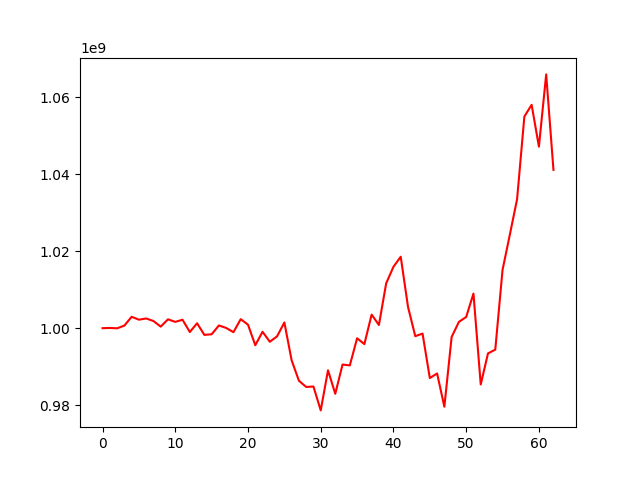

The file beside this chart, header and first rows:
, 0
0, 1000000000
1, 1000065135
2, 999961853
3, 1000672236
4, 1002960717
5, 1002211303
6, 1002523185
7, 1001861390
8, 1000404709
9, 1002303449
10, 1001641699
11, 1002193041
12, 999007491
13, 1001275803
14, 998256788
15, 998417776
16, 1000709646
17, 1000056745
18, 998957387
19, 1002345957
20, 1000912598
21, 995560848
22, 999068907
23, 996467060
24, 997882346
25, 1001485711
26, 991642599
27, 986332903
28, 984717913
29, 984828651
30, 978619572
31, 989044687
32, 982935844
33, 990549907
34, 990313461
35, 997373795
36, 995863965
37, 1003535516
38, 1000833935
39, 1011667358
40, 1015966692
41, 1018588684
42, 1005560542
43, 997914167
44, 998603267
45, 987029492
46, 988225923
47, 979577955
48, 997713595
49, 1001639943
50, 1002918693
51, 1008997273
52, 985360100
53, 993448559
54, 994414177
55, 1015165492
56, 1024296034
57, 1033552171
58, 1055034772
59, 1058092140
... 3 more rows
